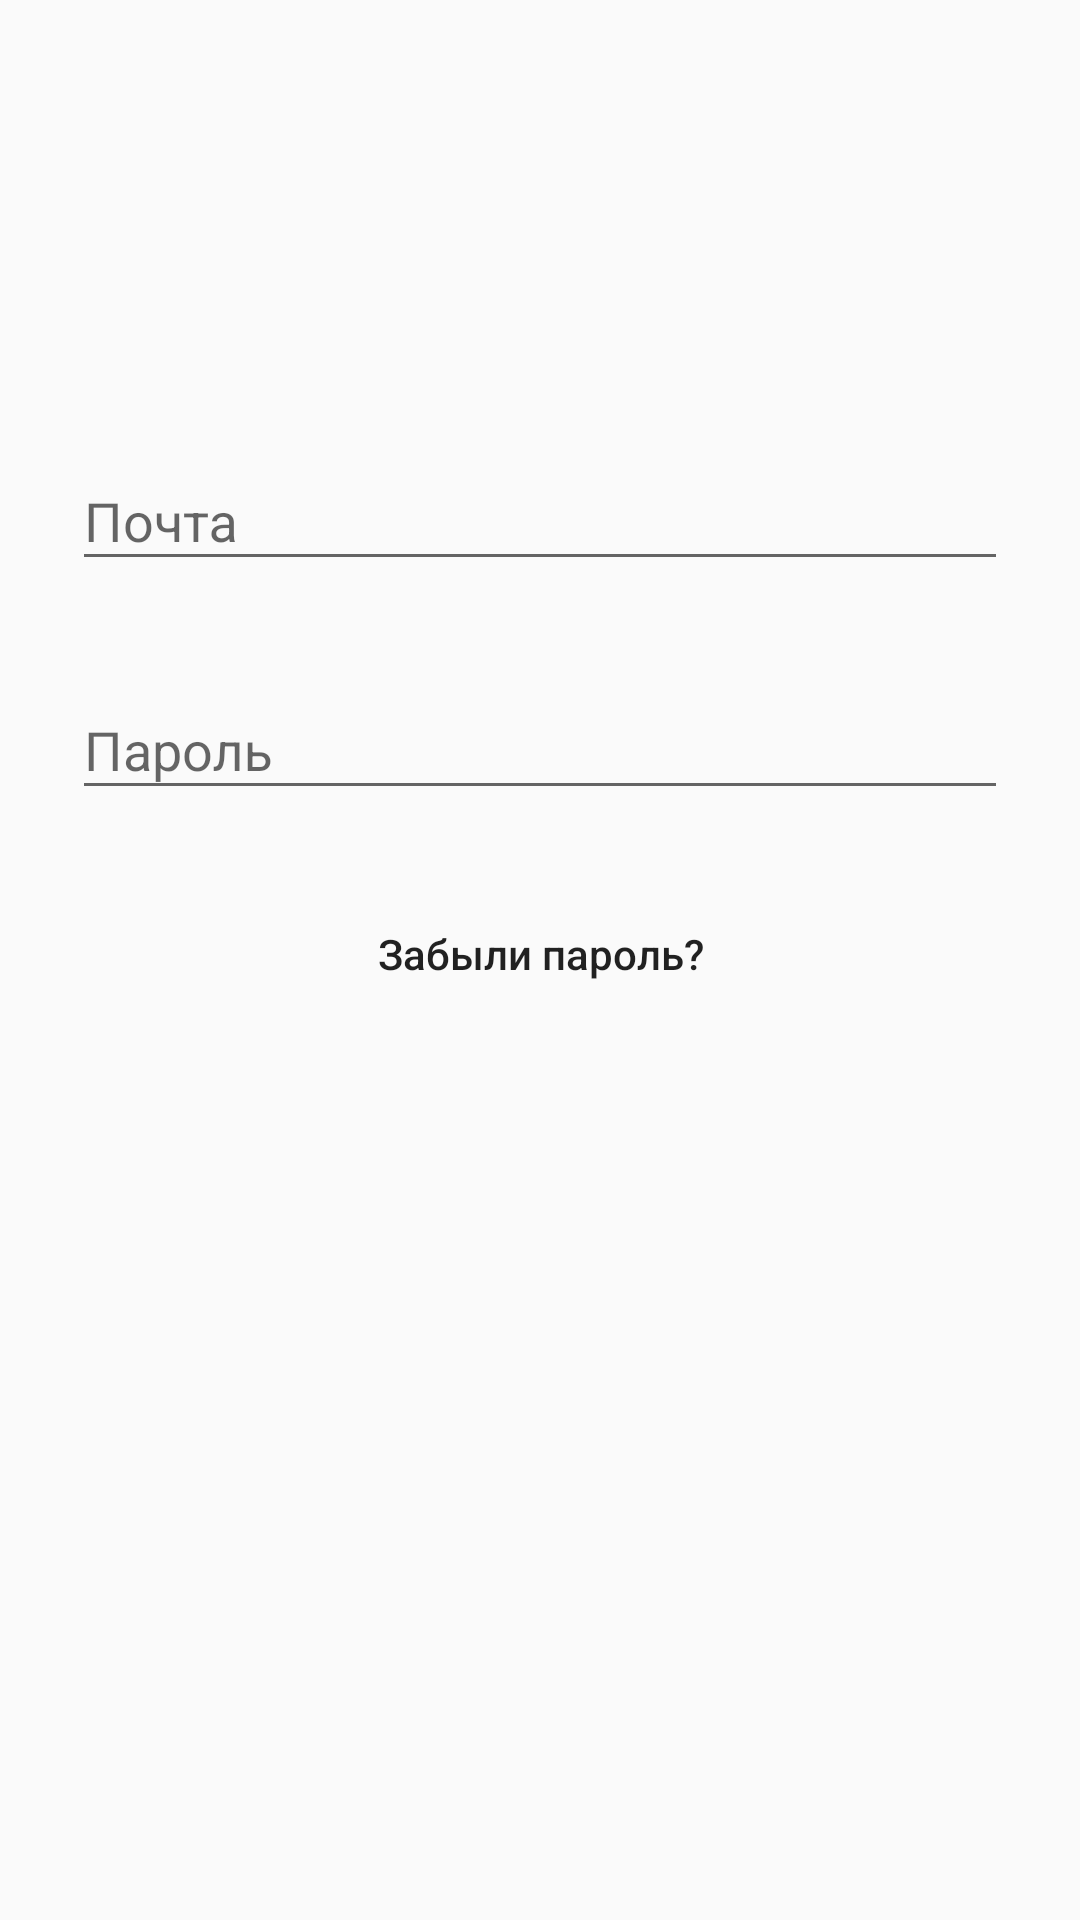

This screen was rendered from an Android layout file. Write that file and the resources it references.
<!-- AndroidManifest.xml: application theme AppTheme -->
<!-- res/layout/activity_login2.xml -->
<?xml version="1.0" encoding="utf-8"?>
<android.support.constraint.ConstraintLayout xmlns:android="http://schemas.android.com/apk/res/android"
    xmlns:app="http://schemas.android.com/apk/res-auto"
    xmlns:tools="http://schemas.android.com/tools"
    android:layout_width="match_parent"
    android:layout_height="match_parent"
    tools:context=".modules.login.login.LoginActivity">

    <LinearLayout
        android:layout_width="match_parent"
        android:layout_height="wrap_content"
        android:layout_margin="24dp"
        android:orientation="vertical"
        app:layout_constraintBottom_toBottomOf="parent"
        app:layout_constraintEnd_toEndOf="parent"
        app:layout_constraintStart_toStartOf="parent"
        app:layout_constraintTop_toTopOf="parent"
        app:layout_constraintVertical_bias="0.3">

        <android.support.design.widget.TextInputLayout
            android:id="@+id/layout_email"
            android:layout_width="match_parent"
            android:layout_height="match_parent"
            android:layout_marginBottom="24dp"
            android:hint="@string/email"
            android:inputType="textNoSuggestions">

            <android.support.design.widget.TextInputEditText
                android:id="@+id/edit_text_email"
                android:layout_width="match_parent"
                android:layout_height="wrap_content" />
        </android.support.design.widget.TextInputLayout>

        <android.support.design.widget.TextInputLayout
            android:id="@+id/layout_password"
            android:layout_width="match_parent"
            android:layout_height="match_parent"
            android:layout_marginBottom="24dp"
            android:hint="@string/password"
            android:inputType="textNoSuggestions">

            <android.support.design.widget.TextInputEditText
                android:id="@+id/edit_text_password"
                android:layout_width="match_parent"
                android:layout_height="wrap_content"
                android:inputType="textPassword" />
        </android.support.design.widget.TextInputLayout>

        <Button
            android:id="@+id/forgot_password"
            style="@style/Widget.AppCompat.Button.Borderless"
            android:layout_width="wrap_content"
            android:layout_height="wrap_content"
            android:layout_gravity="center"
            android:text="@string/forgot_password"
            android:textAllCaps="false" />
    </LinearLayout>
</android.support.constraint.ConstraintLayout>
<!-- resources referenced by this layout -->
<resources>
  <string name="email">Почта</string>
  <string name="forgot_password">Забыли пароль?</string>
  <string name="password">Пароль</string>
  <style name="AppTheme" parent="Theme.AppCompat.Light.DarkActionBar">
          
          <item name="colorPrimary">@color/colorPrimary</item>
          <item name="colorPrimaryDark">@color/colorPrimaryDark</item>
          <item name="colorAccent">@color/colorPrimaryDark</item>
      </style>
  <color name="colorPrimary">@color/pink</color>
  <color name="colorPrimaryDark">@color/pink</color>
  <color name="pink">#22C1C3</color>
</resources>
